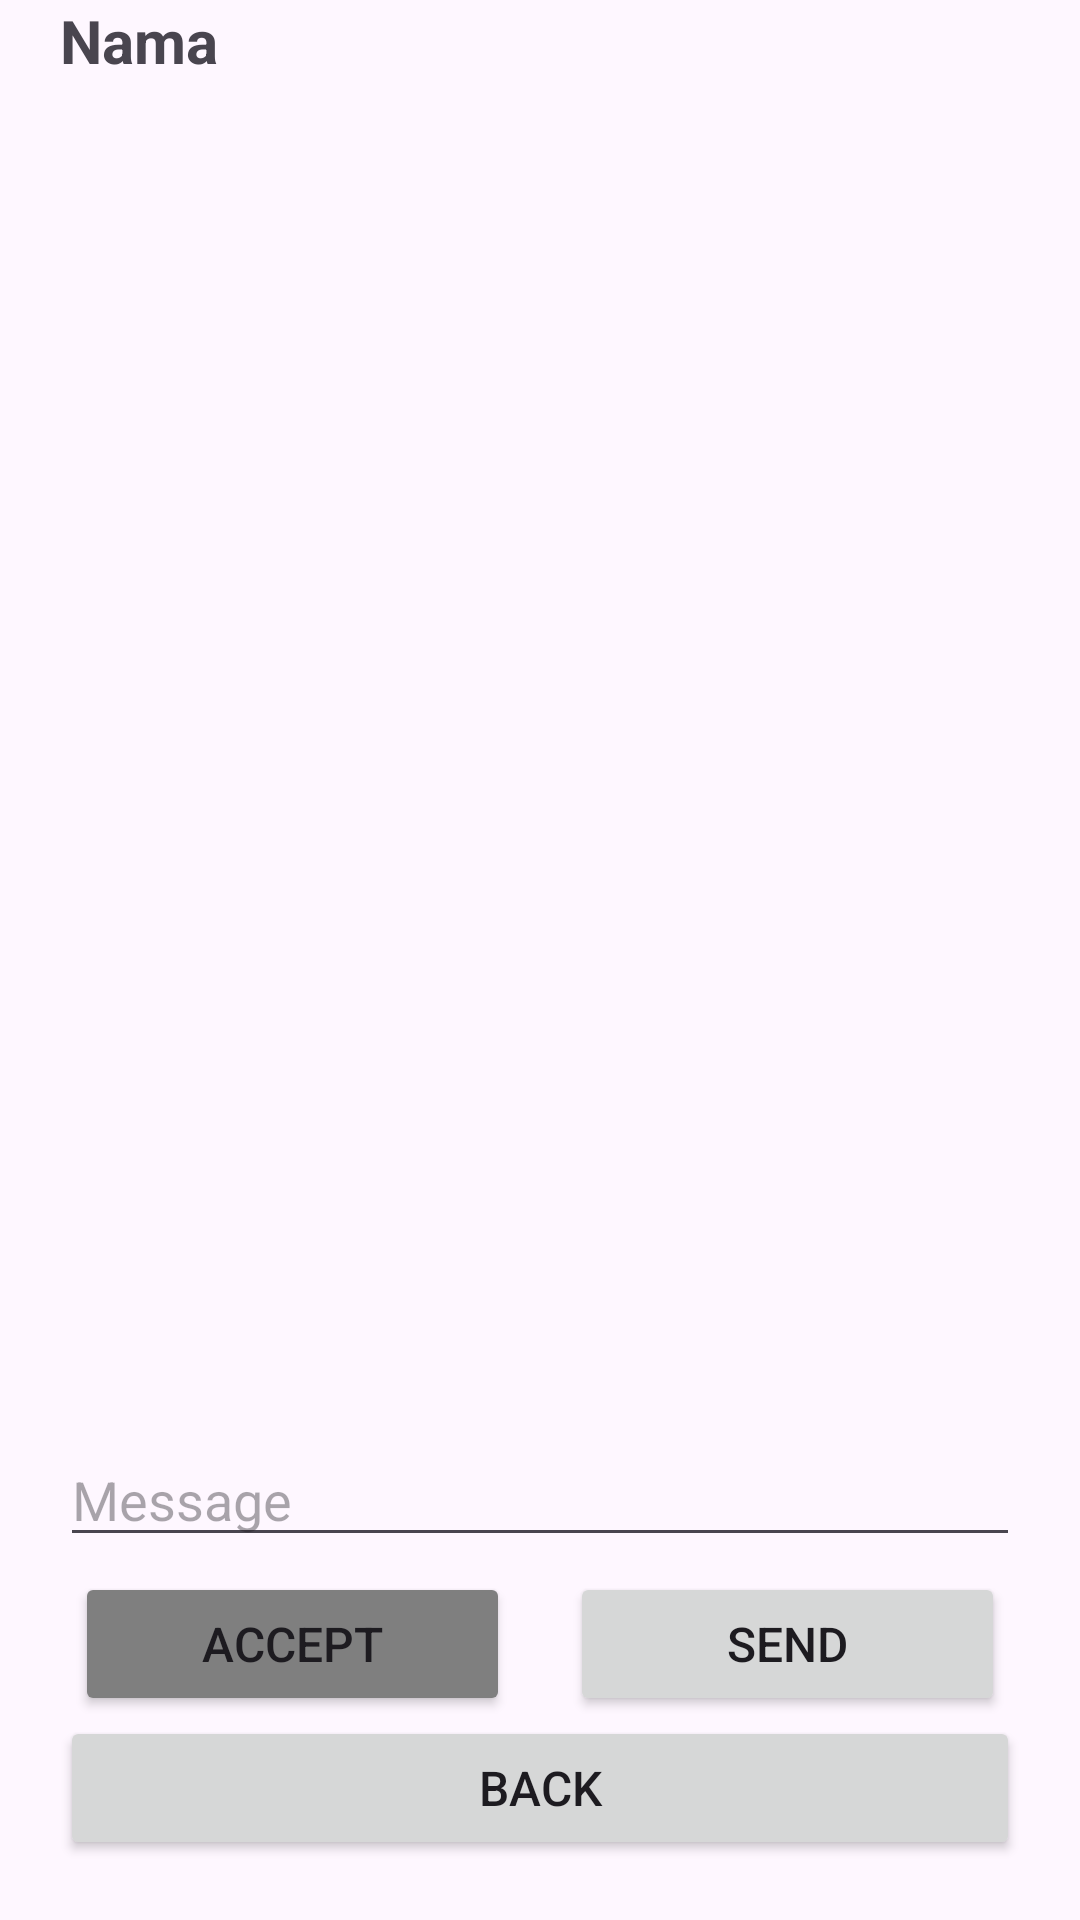

This screen was rendered from an Android layout file. Write that file and the resources it references.
<!-- AndroidManifest.xml: application theme Theme.TugasM5_6958 -->
<!-- res/layout/fragment_montir_chat.xml -->
<?xml version="1.0" encoding="utf-8"?>
<FrameLayout xmlns:android="http://schemas.android.com/apk/res/android"
    xmlns:tools="http://schemas.android.com/tools"
    android:layout_width="match_parent"
    android:layout_height="match_parent"
    android:layout_marginTop="?android:attr/actionBarSize"
    tools:context=".MontirChatFragment">


    <LinearLayout
        android:layout_width="match_parent"
        android:layout_height="match_parent"
        android:orientation="vertical"
        android:paddingHorizontal="20dp"
        android:paddingBottom="20dp">

        <LinearLayout
            android:layout_width="match_parent"
            android:layout_height="wrap_content"
            android:layout_marginBottom="20dp"
            android:orientation="vertical">

            <TextView
                android:id="@+id/tvMCNama"
                android:layout_width="match_parent"
                android:layout_height="wrap_content"
                android:text="Nama"
                android:textSize="20sp"
                android:textStyle="bold" />
        </LinearLayout>

        <LinearLayout
            android:layout_width="match_parent"
            android:layout_height="wrap_content"
            android:layout_weight="1"
            android:orientation="vertical">

            <androidx.recyclerview.widget.RecyclerView
                android:id="@+id/rvMCChat"
                android:layout_width="match_parent"
                android:layout_height="match_parent" />
        </LinearLayout>

        <LinearLayout
            android:layout_width="match_parent"
            android:layout_height="wrap_content"
            android:layout_marginTop="20dp"
            android:orientation="vertical">

            <EditText
                android:id="@+id/etMCMessage"
                android:layout_width="match_parent"
                android:layout_height="wrap_content"
                android:layout_marginBottom="5dp"
                android:ems="10"
                android:hint="Message"
                android:inputType="text" />

            <LinearLayout
                android:layout_width="match_parent"
                android:layout_height="match_parent"
                android:orientation="horizontal">

                <Button
                    android:id="@+id/btnMCAccept"
                    android:layout_width="wrap_content"
                    android:layout_height="wrap_content"
                    android:layout_marginStart="5dp"
                    android:layout_marginEnd="10dp"
                    android:layout_weight="1"
                    android:backgroundTint="@color/grey"
                    android:text="ACCEPT"
                    android:textSize="16sp" />

                <Button
                    android:id="@+id/btnMCSend"
                    android:layout_width="wrap_content"
                    android:layout_height="wrap_content"
                    android:layout_marginStart="10dp"
                    android:layout_marginEnd="5dp"
                    android:layout_weight="1"
                    android:text="SEND"
                    android:textSize="16sp" />
            </LinearLayout>

            <Button
                android:id="@+id/btnMCBack"
                android:layout_width="match_parent"
                android:layout_height="wrap_content"
                android:text="BACK"
                android:textSize="16sp" />
        </LinearLayout>
    </LinearLayout>
</FrameLayout>
<!-- resources referenced by this layout -->
<resources>
  <color name="grey">#7F7F7F</color>
  <style name="Theme.TugasM5_6958" parent="Base.Theme.TugasM5_6958" />
  <style name="Base.Theme.TugasM5_6958" parent="Theme.Material3.DayNight">
          
          
      </style>
</resources>
